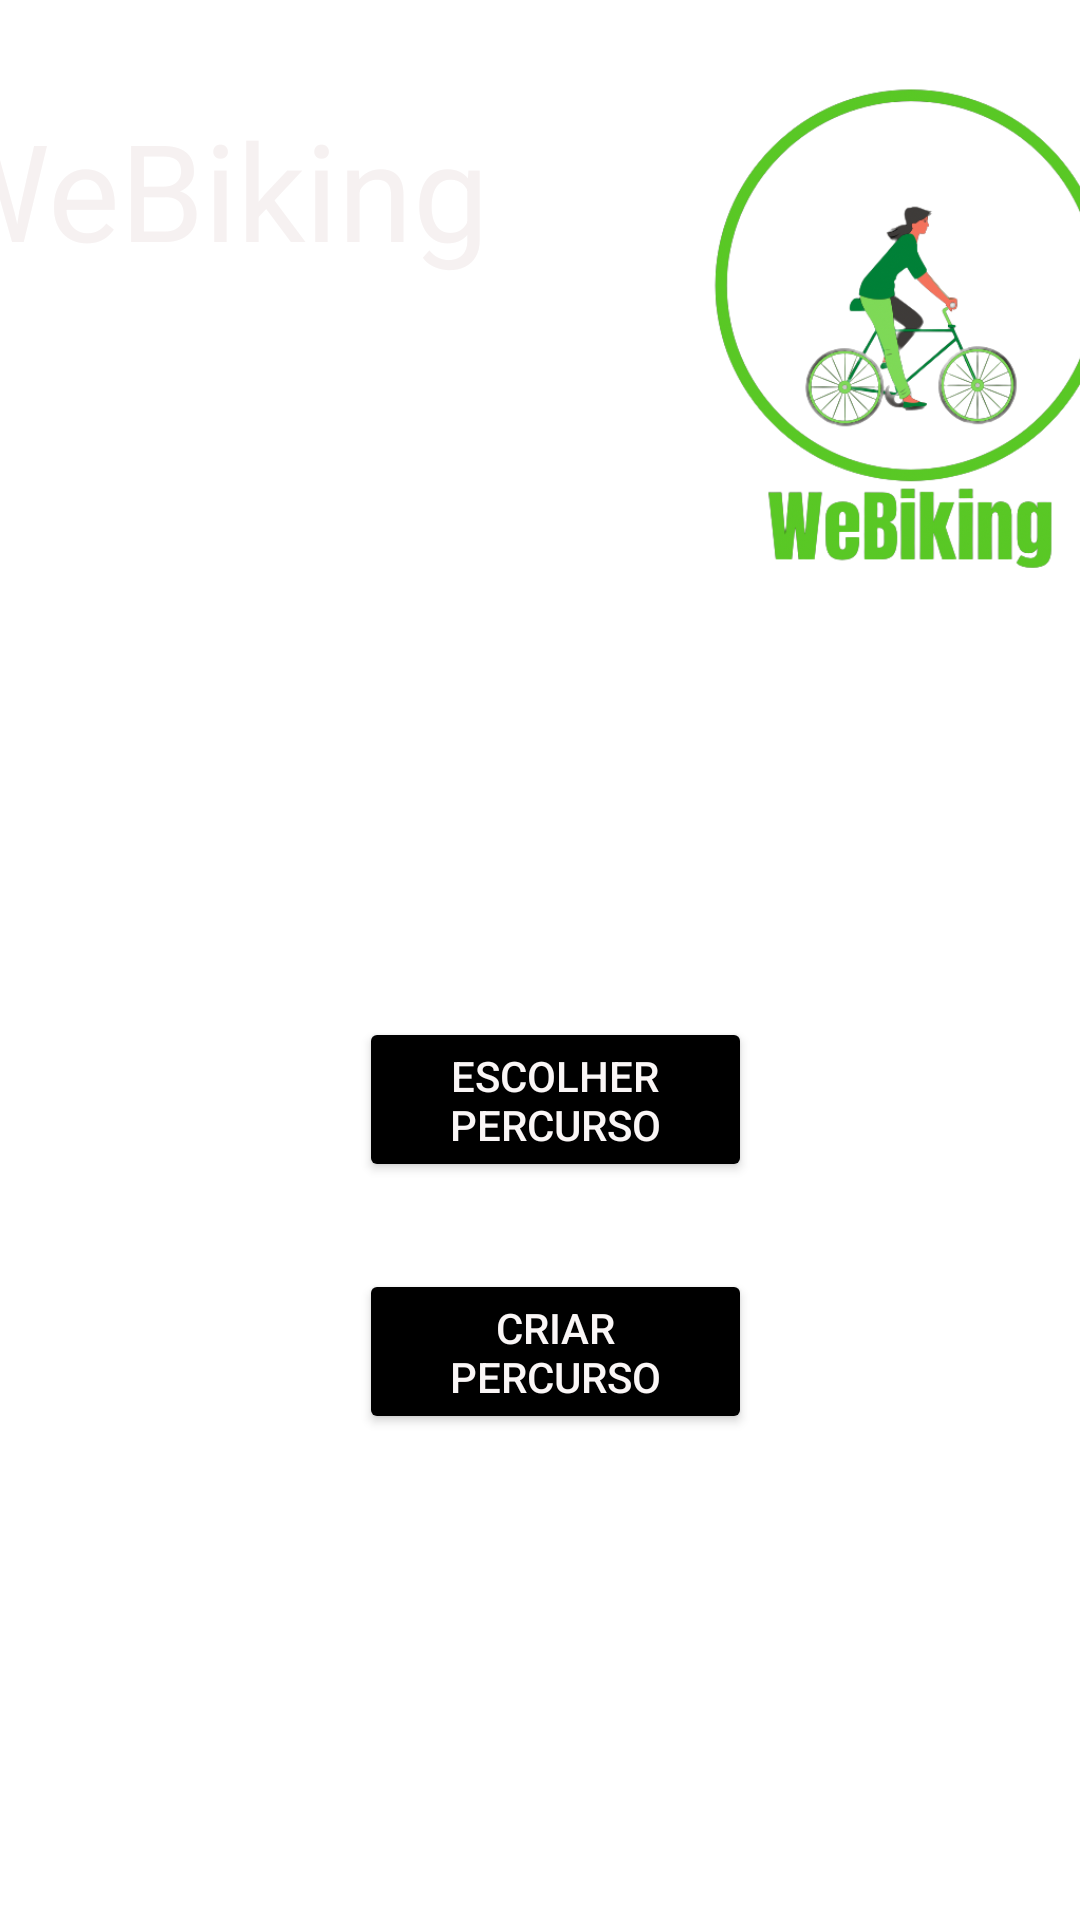

Here is an Android app screen rendered from its layout file. Give the layout XML and the strings, colors and styles it references.
<!-- AndroidManifest.xml: application theme Theme.WeBikingV2 -->
<!-- res/layout/activity_escolha.xml -->
<?xml version="1.0" encoding="utf-8"?>
<androidx.constraintlayout.widget.ConstraintLayout xmlns:android="http://schemas.android.com/apk/res/android"
    xmlns:app="http://schemas.android.com/apk/res-auto"
    xmlns:tools="http://schemas.android.com/tools"
    android:layout_width="match_parent"
    android:layout_height="match_parent"
    android:background="@drawable/background"
    tools:context=".Escolha">

    <TextView
        android:id="@+id/appnome"
        android:layout_width="221dp"
        android:layout_height="71dp"
        android:layout_marginStart="8dp"
        android:layout_marginTop="33dp"
        android:layout_marginEnd="8dp"
        android:text="WeBiking"
        android:textColor="#F6F1F1"
        android:textSize="45sp"
        app:layout_constraintEnd_toStartOf="@+id/logo"
        app:layout_constraintStart_toStartOf="parent"
        app:layout_constraintTop_toTopOf="parent" />

    <ImageView
        android:id="@+id/logo"
        android:layout_width="176dp"
        android:layout_height="179dp"
        android:layout_marginStart="10dp"
        android:layout_marginTop="16dp"
        app:layout_constraintEnd_toEndOf="parent"
        app:layout_constraintStart_toEndOf="@+id/appnome"
        app:layout_constraintTop_toTopOf="parent"
        app:srcCompat="@drawable/logo" />

    <Button
        android:id="@+id/Escolher"
        android:layout_width="131dp"
        android:layout_height="55dp"
        android:layout_marginStart="145dp"
        android:layout_marginTop="144dp"
        android:layout_marginEnd="135dp"
        android:backgroundTint="@color/black"
        android:onClick="onClickEscolher"
        android:text="Escolher Percurso"
        android:textColor="#FAF6F6"
        app:layout_constraintEnd_toEndOf="parent"
        app:layout_constraintStart_toStartOf="parent"
        app:layout_constraintTop_toBottomOf="@+id/logo" />

    <Button
        android:id="@+id/Criar"
        android:layout_width="131dp"
        android:layout_height="55dp"
        android:layout_marginStart="145dp"
        android:layout_marginTop="29dp"
        android:layout_marginEnd="135dp"
        android:backgroundTint="@color/black"
        android:onClick="onClickFazer"
        android:text="Criar Percurso"
        android:textColor="#FAF6F6"
        app:layout_constraintEnd_toEndOf="parent"
        app:layout_constraintStart_toStartOf="parent"
        app:layout_constraintTop_toBottomOf="@+id/Escolher" />
</androidx.constraintlayout.widget.ConstraintLayout>
<!-- resources referenced by this layout -->
<resources>
  <!-- drawable logo: png bitmap (drawable-v24, 89895 bytes) -->
  <style name="Theme.WeBikingV2" parent="Theme.MaterialComponents.DayNight.DarkActionBar">
          
          <item name="colorPrimary">@color/purple_500</item>
          <item name="colorPrimaryVariant">@color/purple_700</item>
          <item name="colorOnPrimary">@color/white</item>
          
          <item name="colorSecondary">@color/teal_200</item>
          <item name="colorSecondaryVariant">@color/teal_700</item>
          <item name="colorOnSecondary">@color/black</item>
          
          <item name="android:statusBarColor" tools:targetApi="l">?attr/colorPrimaryVariant</item>
          
      </style>
  <!-- not gathered from this repository: default colours our renderer supplied (Android Studio template values) -->
  <color name="purple_500">#FF6200EE</color>
  <color name="purple_700">#FF3700B3</color>
  <color name="teal_200">#FF03DAC5</color>
  <color name="teal_700">#FF018786</color>
  <color name="black">#FF000000</color>
  <color name="white">#FFFFFFFF</color>
</resources>
